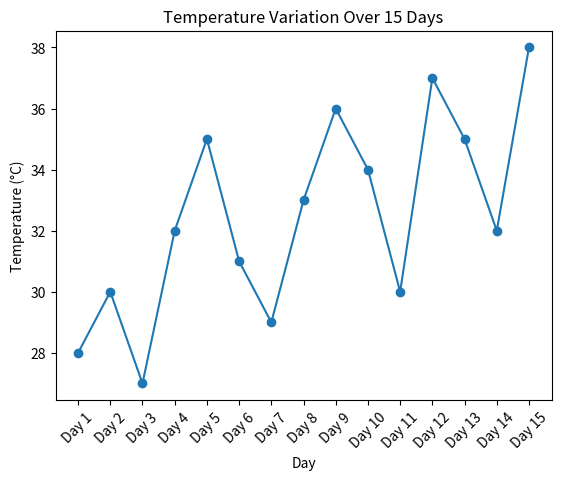

Reproduce this figure in Python.
import pandas as pd
import matplotlib.pyplot as plt

data = {
    "Day": [
        "Day 1", "Day 2", "Day 3", "Day 4", "Day 5",
        "Day 6", "Day 7", "Day 8", "Day 9", "Day 10",
        "Day 11", "Day 12", "Day 13", "Day 14", "Day 15"
    ],
    "Temperature": [
        28, 30, 27, 32, 35,
        31, 29, 33, 36, 34,
        30, 37, 35, 32, 38
    ]
}

df = pd.DataFrame(data)

print("Temperature Data:")
print(df)

# Maximum temperature
max_temp = df["Temperature"].max()
print("\nMaximum Temperature:", max_temp)

# Minimum temperature
min_temp = df["Temperature"].min()
print("Minimum Temperature:", min_temp)

# Average temperature
avg_temp = df["Temperature"].mean()
print("Average Temperature:", avg_temp)

# Days where temperature is above average
above_average = df[df["Temperature"] > avg_temp]

print("\nDays Above Average Temperature:")
print(above_average)

# Line plot
plt.plot(df["Day"], df["Temperature"], marker="o")

plt.title("Temperature Variation Over 15 Days")
plt.xlabel("Day")
plt.ylabel("Temperature (°C)")
plt.xticks(rotation=45)

plt.show()
